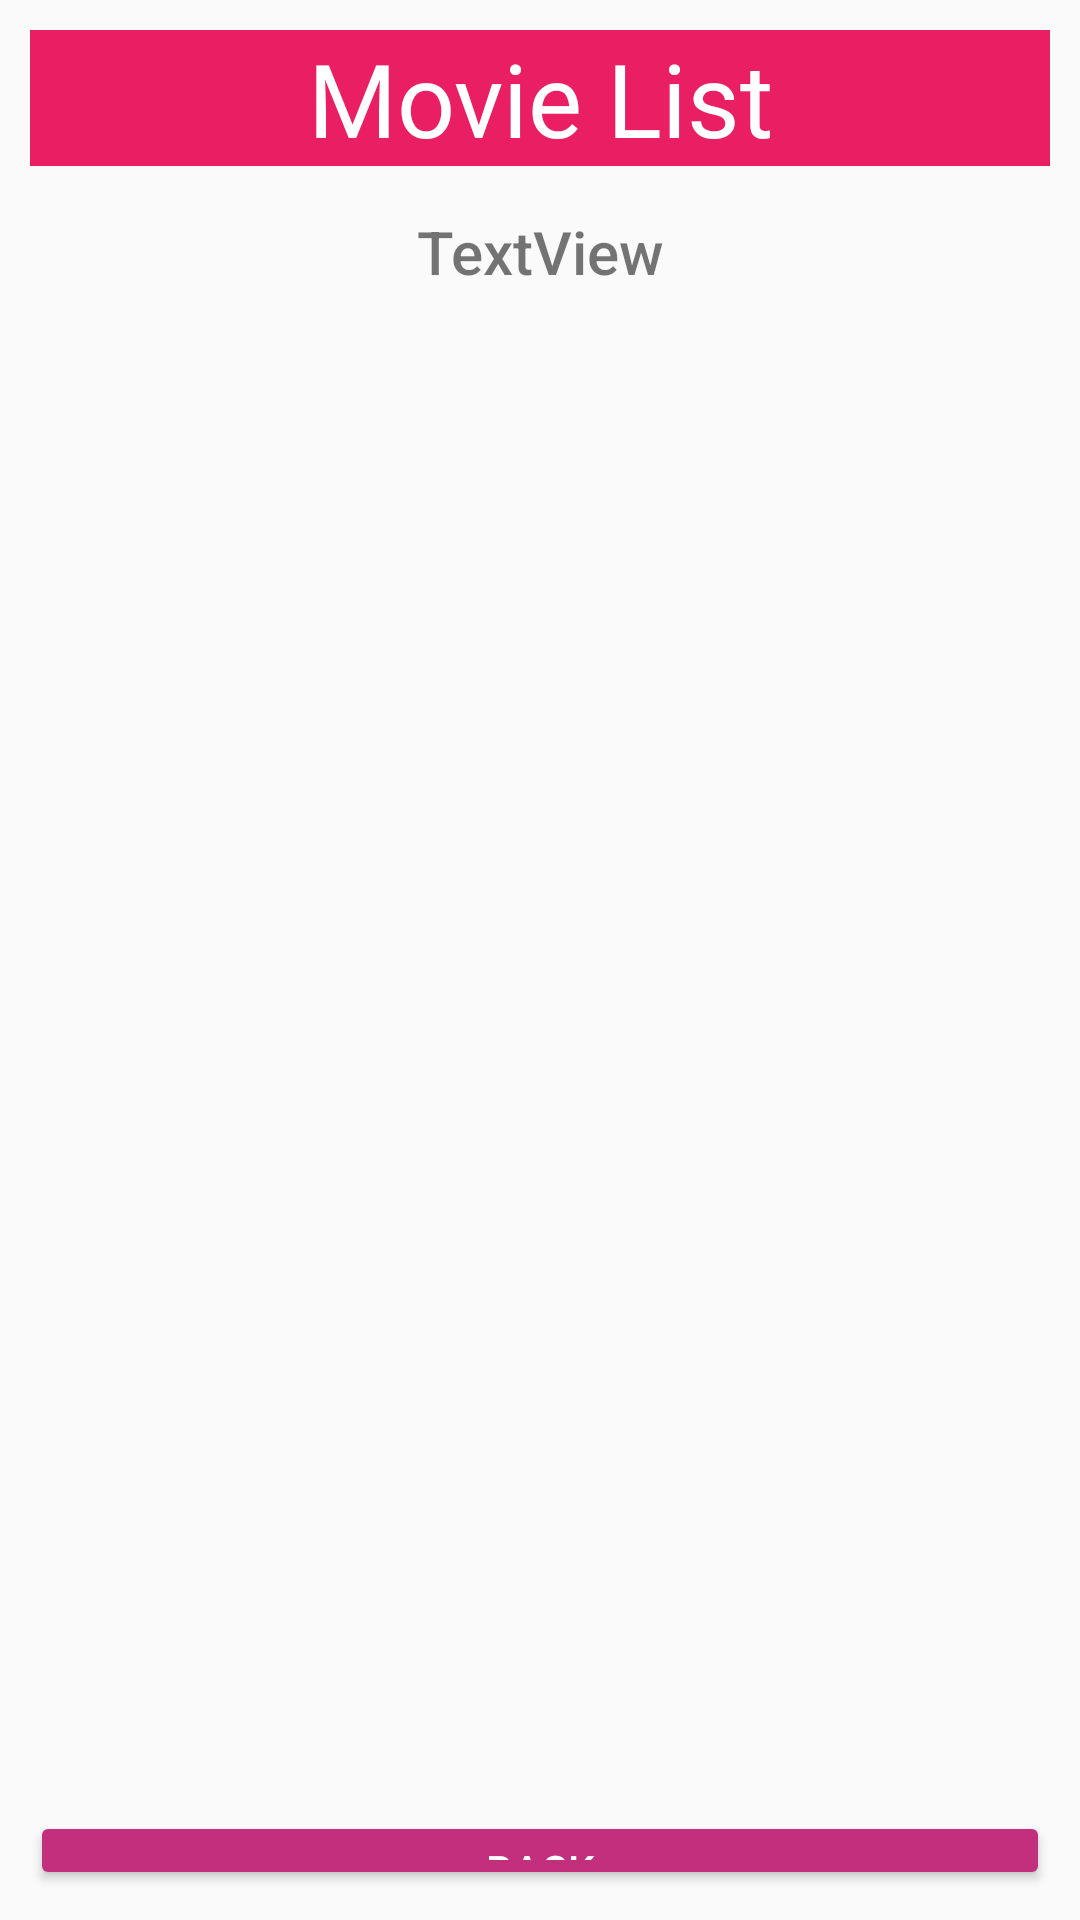

Here is an Android app screen rendered from its layout file. Give the layout XML and the strings, colors and styles it references.
<!-- AndroidManifest.xml: application theme Theme.MoviesList -->
<!-- res/layout/activity_list.xml -->
<?xml version="1.0" encoding="utf-8"?>
<LinearLayout xmlns:android="http://schemas.android.com/apk/res/android"
    xmlns:tools="http://schemas.android.com/tools"

    android:layout_width="match_parent"
    android:layout_height="match_parent"
    android:orientation="vertical"
    android:padding="10dp">

    <TextView
        android:id="@+id/titleView"
        android:layout_width="match_parent"
        android:layout_height="wrap_content"
        android:background="#E91E63"
        android:fontFamily="@font/abril_fatface"
        android:gravity="center"
        android:text="@string/app_name"
        android:textColor="@color/white"
        android:textSize="34sp" />

    <Space
        android:layout_width="match_parent"
        android:layout_height="10dp" />

    <TextView
        android:id="@+id/tvlist"
        android:layout_width="match_parent"
        android:layout_height="37dp"
        android:layout_gravity="center"
        android:fontFamily="sans-serif-medium"
        android:gravity="center"
        android:text="TextView"
        android:textSize="20sp" />

    <ListView
        android:id="@+id/showList"
        android:layout_width="match_parent"
        android:layout_height="match_parent"
        android:layout_weight="0.2">

    </ListView>

    <Button
        android:id="@+id/backbtn"
        style="@style/Widget.AppCompat.Button.Colored"
        android:layout_width="match_parent"
        android:layout_height="match_parent"
        android:layout_weight="1"
        android:backgroundTint="#C2307D"
        android:fontFamily="sans-serif-medium"
        android:shadowColor="#673AB7"
        android:text="BACK" />

</LinearLayout>
<!-- resources referenced by this layout -->
<resources>
  <string name="app_name">Movie List</string>
  <style name="Theme.MoviesList" parent="Base.Theme.MoviesList" />
  <style name="Base.Theme.MoviesList" parent="Theme.AppCompat.Light.NoActionBar">
          
          
      </style>
  <!-- not gathered from this repository: default colours our renderer supplied (Android Studio template values) -->
  <color name="white">#FFFFFFFF</color>
</resources>
